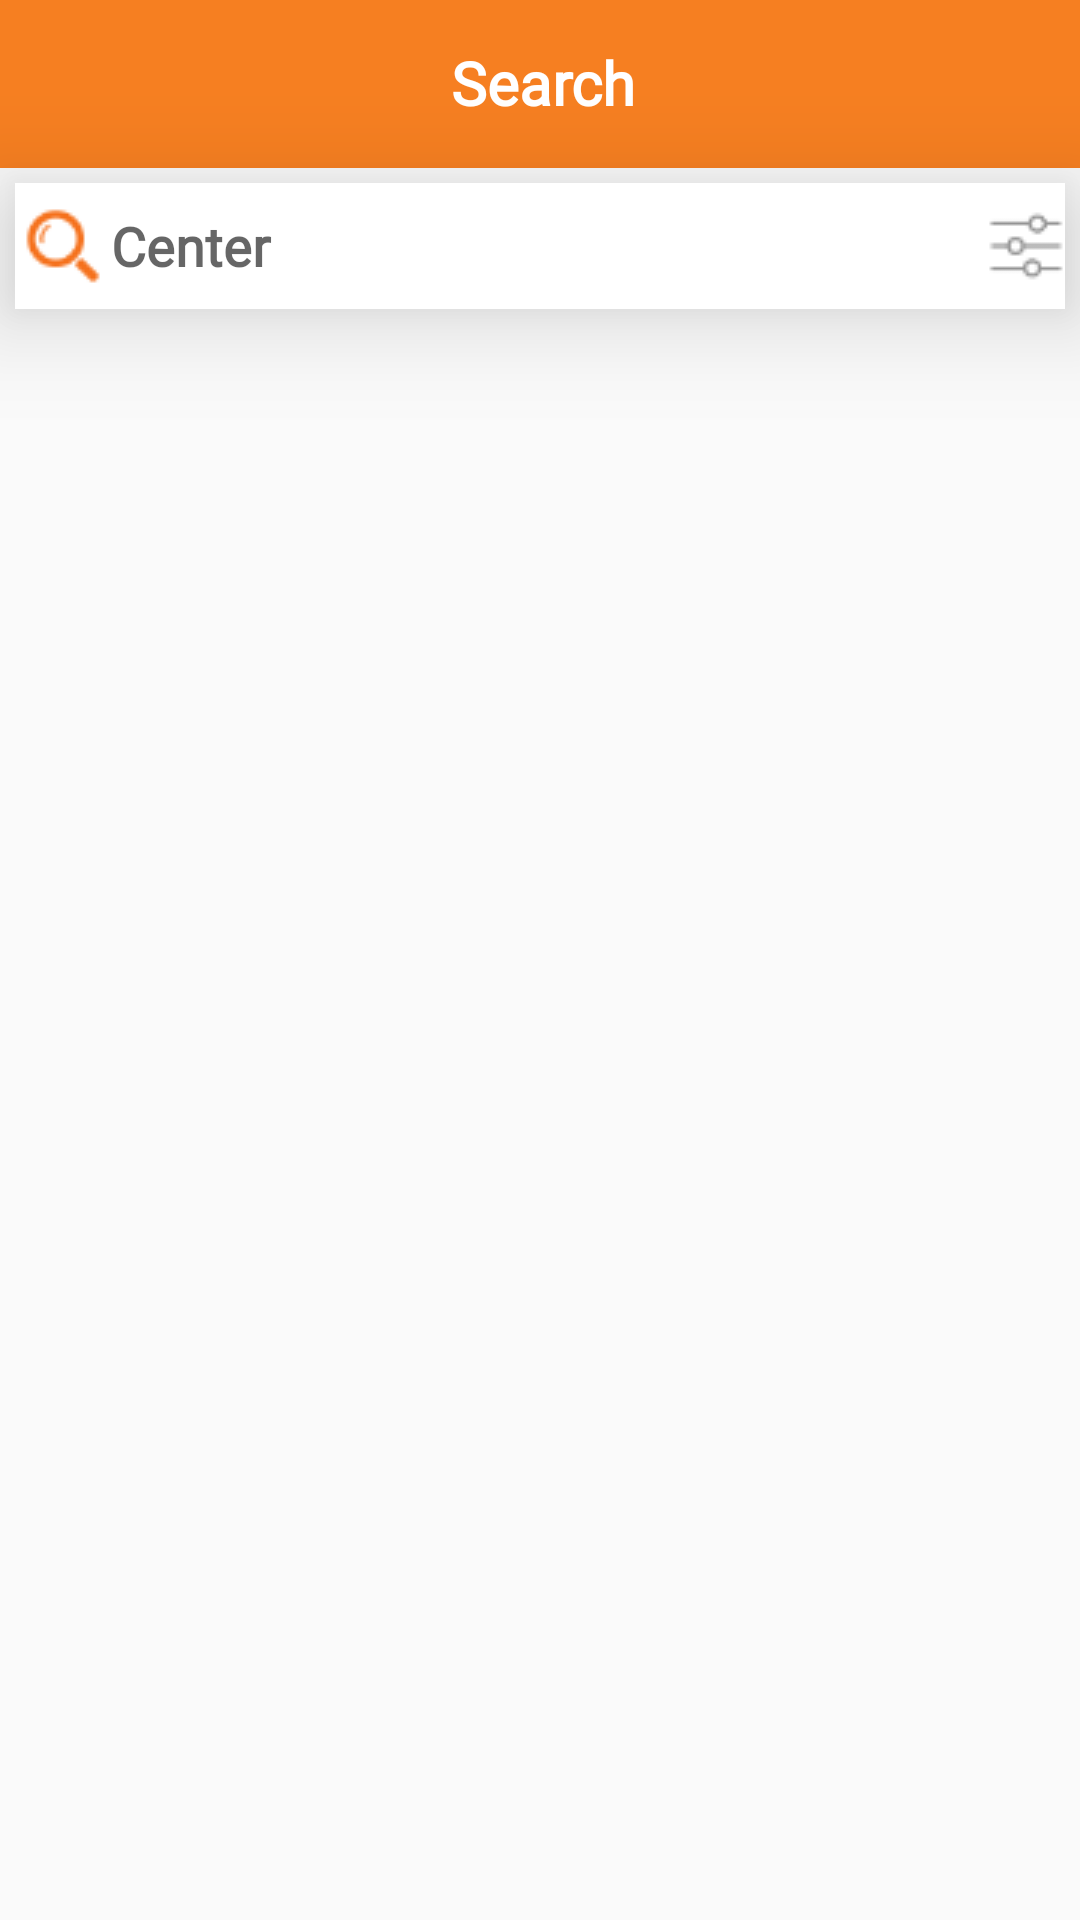

Layout XML and referenced resources for this Android screen:
<!-- AndroidManifest.xml: application theme Theme.AppCompat.Light.NoActionBar -->
<!-- res/layout/fragment_apply_for_center.xml -->
<?xml version="1.0" encoding="utf-8"?>
<LinearLayout xmlns:android="http://schemas.android.com/apk/res/android"
    xmlns:app="http://schemas.android.com/apk/res-auto"
    xmlns:tools="http://schemas.android.com/tools"
    android:layout_width="match_parent"
    android:layout_height="match_parent"
    android:orientation="vertical"

    >
    <RelativeLayout
        android:layout_width="wrap_content"
        android:layout_height="wrap_content">

        <android.support.v7.widget.Toolbar
            android:id="@+id/toolbar"

            android:layout_width="match_parent"
            android:layout_height="wrap_content"
            android:layout_marginStart="0dp"
            android:layout_marginTop="0dp"

            android:background="#F67F21"
            android:elevation="20dp"
            android:minHeight="?attr/actionBarSize"
            android:theme="?attr/actionBarTheme" />

        <LinearLayout
            android:layout_width="match_parent"
            android:layout_height="wrap_content"
            android:layout_marginStart="2dp"
            android:layout_marginTop="14dp"
            android:elevation="20dp"
            android:orientation="horizontal">

            <TextView
                android:id="@+id/Header"
                android:layout_width="match_parent"
                android:layout_height="wrap_content"
                android:gravity="center"



                android:elevation="20dp"
                android:fontFamily="@font/century_gothic"
                android:text="Search"
                android:textColor="@android:color/white"
                android:textSize="20dp"
                android:textStyle="bold" />
        </LinearLayout>
    </RelativeLayout>


    <AutoCompleteTextView
        android:id="@+id/searchBar"
        android:layout_width="match_parent"
        android:layout_height="42dp"


        android:layout_marginLeft="5dp"
        android:layout_marginTop="5dp"
        android:layout_marginRight="5dp"
        android:background="@android:color/white"
        android:drawableLeft="@drawable/search"
        android:drawableRight="@drawable/filter"
        android:elevation="20dp"
        android:ems="10"
        android:fontFamily="@font/century_gothic"
        android:hint="Center"
        android:inputType="textPersonName"
        android:textStyle="bold"
        android:completionThreshold="1"/>

    <android.support.v7.widget.RecyclerView
        android:id="@+id/recApply"
        android:layout_width="match_parent"
        android:layout_height="match_parent" />

</LinearLayout>
<!-- resources referenced by this layout -->
<resources>
  <!-- drawable filter: png bitmap (drawable, 690 bytes) -->
  <!-- drawable search: png bitmap (drawable, 1036 bytes) -->
</resources>
